Labelled photos from "data_balanced", an image-classification folder in Xiaolingford/Pomeranians. The possible labels are: algae, microplastics.

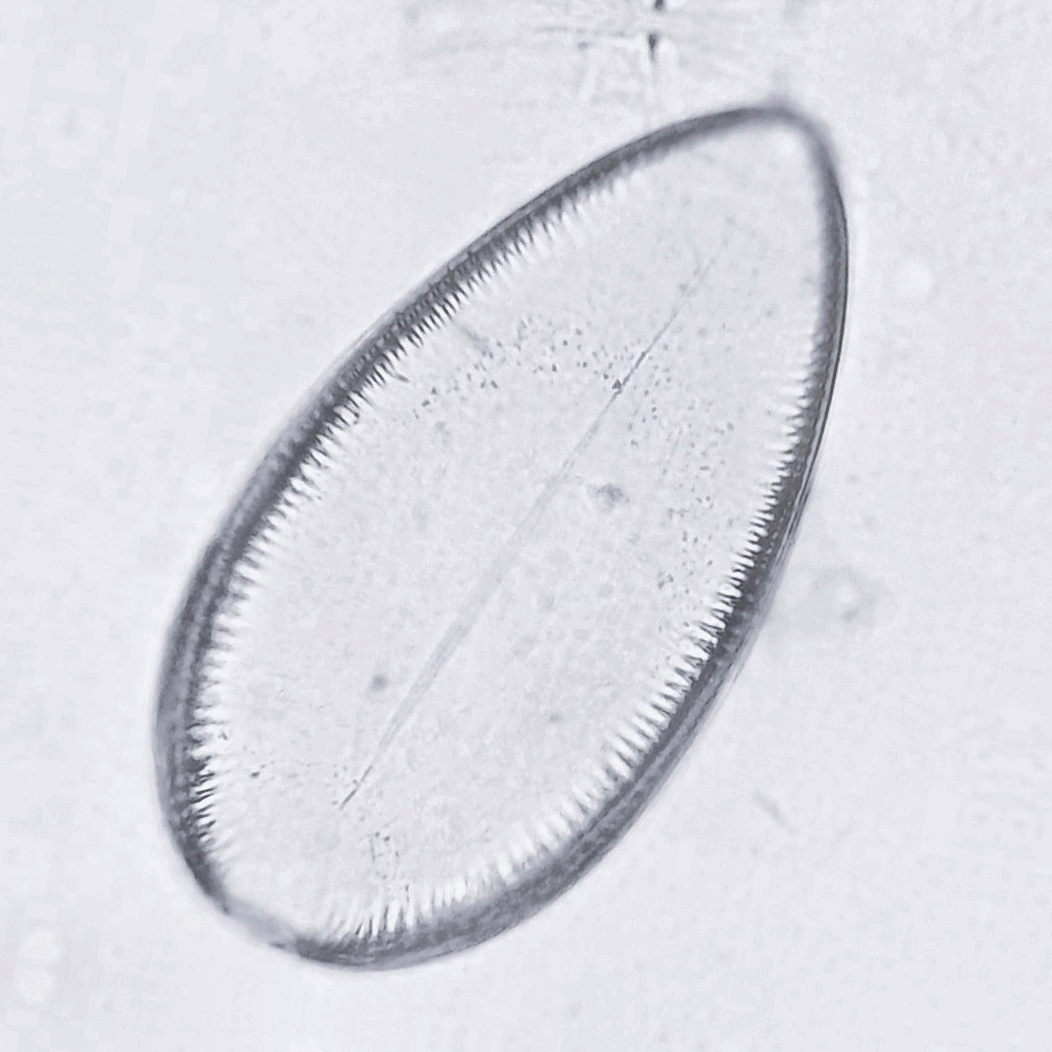
Label: algae

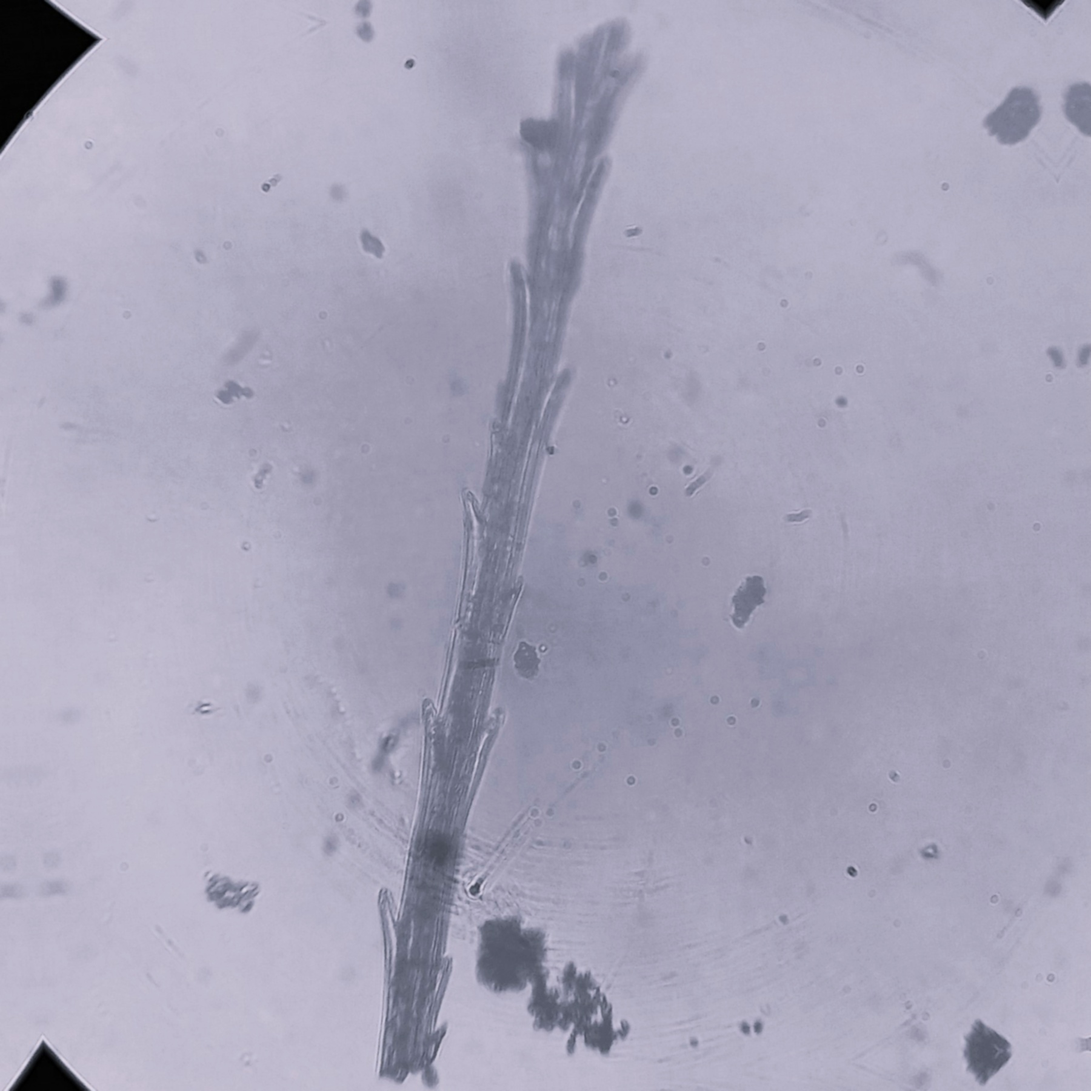
Label: microplastics

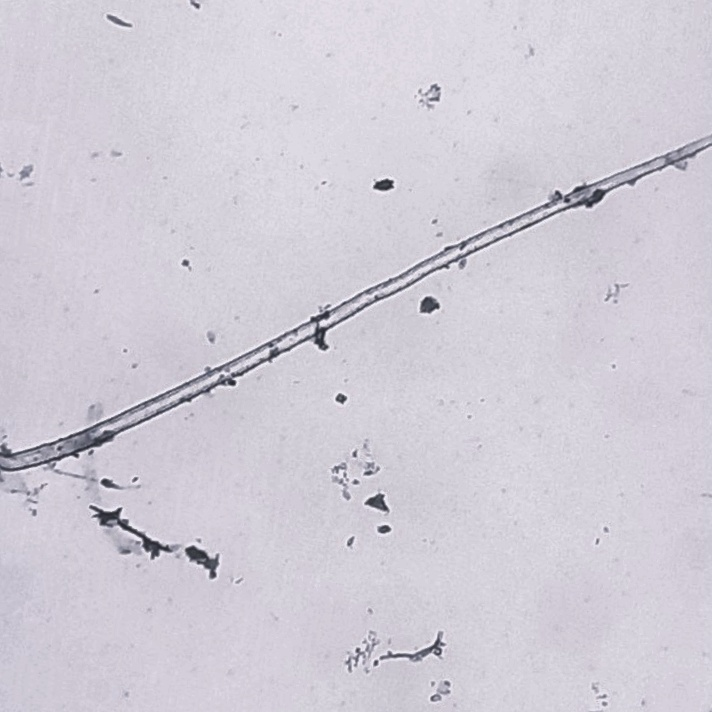
Label: microplastics

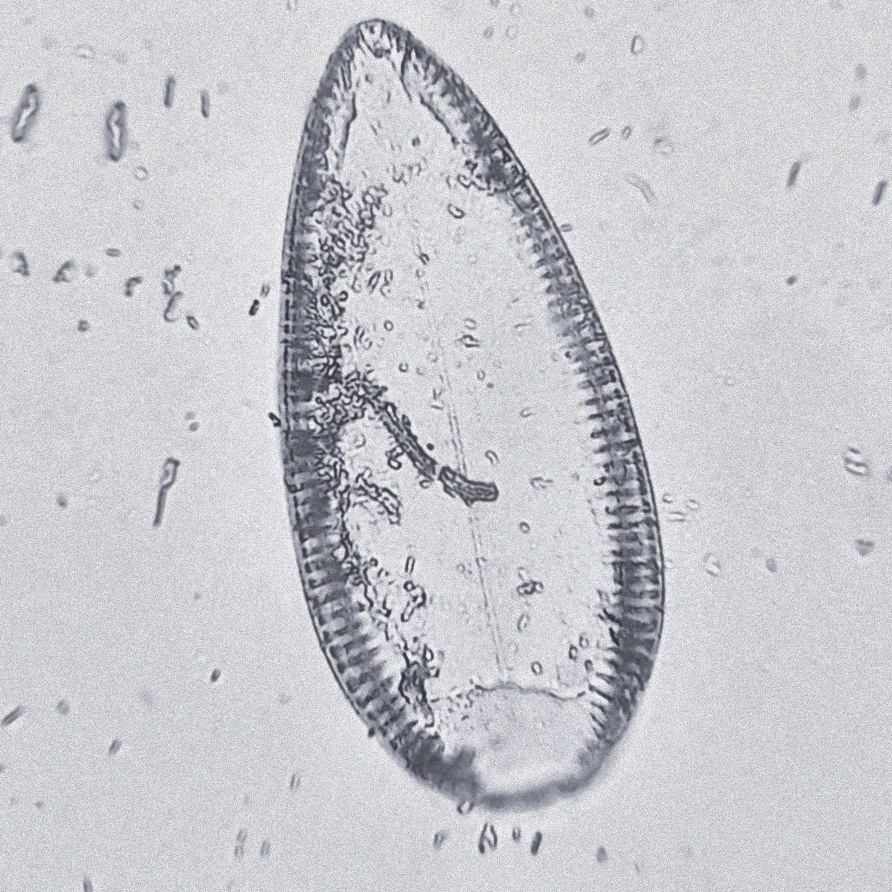
Label: algae

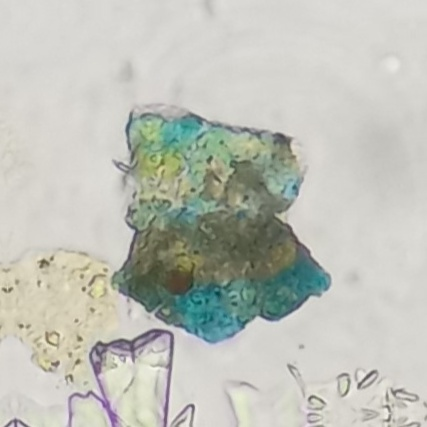
Label: microplastics

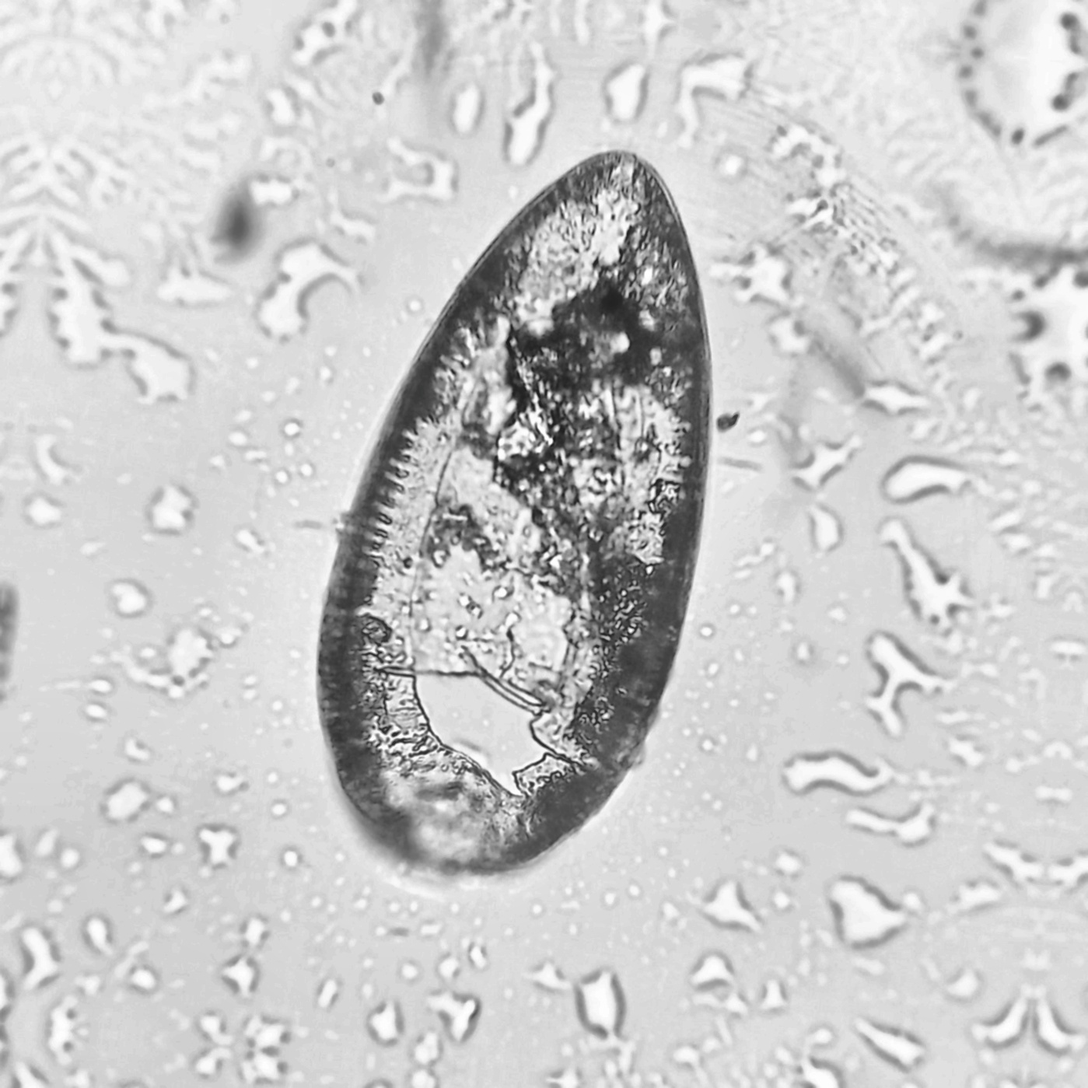
Label: algae
